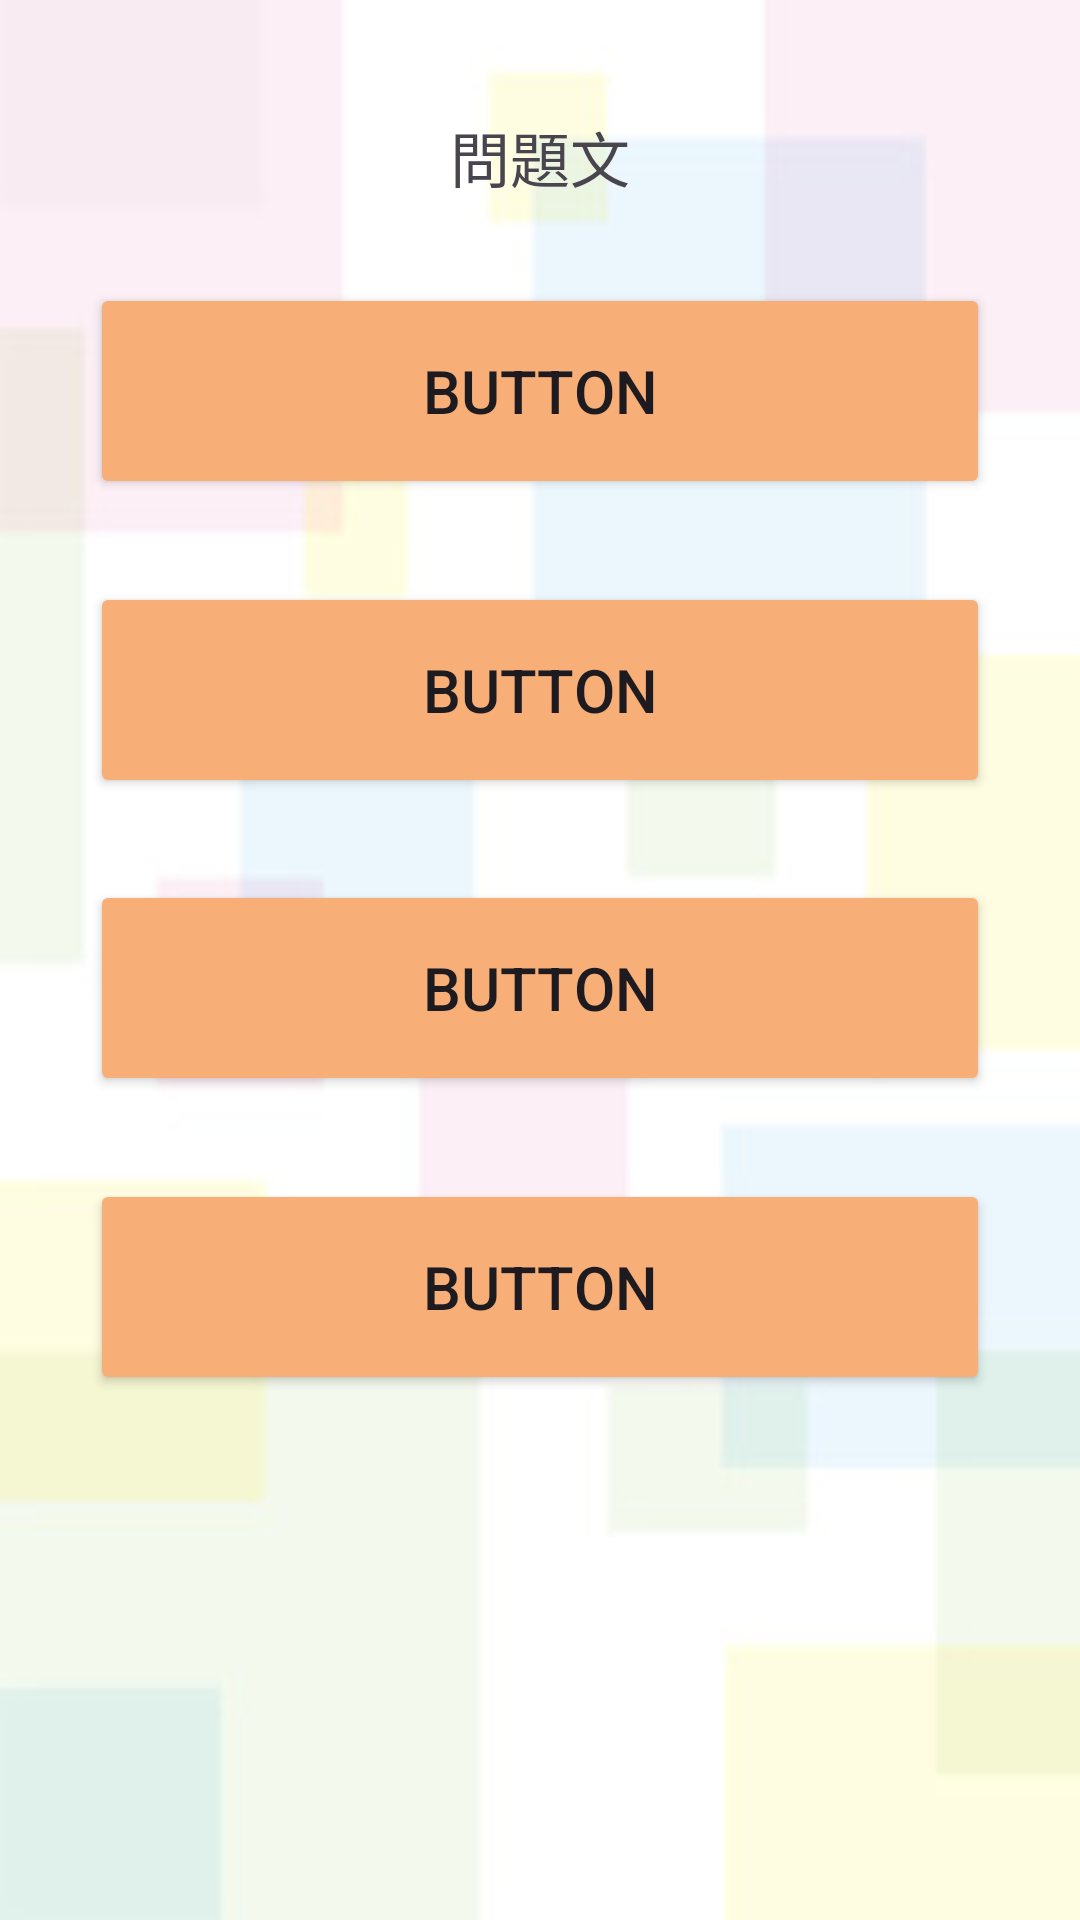

The Android layout XML behind this screen, and the referenced resources:
<!-- AndroidManifest.xml: application theme Theme.Orijinaru -->
<!-- res/layout/activity_mistakes.xml -->
<?xml version="1.0" encoding="utf-8"?>
<androidx.constraintlayout.widget.ConstraintLayout xmlns:android="http://schemas.android.com/apk/res/android"
    xmlns:app="http://schemas.android.com/apk/res-auto"
    xmlns:tools="http://schemas.android.com/tools"
    android:id="@+id/main"
    android:layout_width="match_parent"
    android:layout_height="match_parent"
    android:background="@drawable/back"
    tools:context=".data.db.MistakesActivity">

    <TextView
        android:id="@+id/question_text"
        android:layout_width="wrap_content"
        android:layout_height="wrap_content"
        android:layout_marginTop="10dp"
        android:text="問題文"
        android:textSize="20sp"
        app:layout_constraintBottom_toTopOf="@+id/answer_button1"
        app:layout_constraintEnd_toEndOf="parent"
        app:layout_constraintStart_toStartOf="parent"
        app:layout_constraintTop_toTopOf="parent" />

    <Button
        android:id="@+id/answer_button1"
        android:layout_width="300dp"
        android:layout_height="72dp"
        android:backgroundTint="#F8AE77"
        android:text="Button"
        android:textSize="20sp"
        app:layout_constraintBottom_toTopOf="@+id/answer_button2"
        app:layout_constraintEnd_toEndOf="parent"
        app:layout_constraintStart_toStartOf="parent"
        app:layout_constraintTop_toBottomOf="@+id/question_text" />

    <Button
        android:id="@+id/answer_button2"
        android:layout_width="300dp"
        android:layout_height="72dp"
        android:backgroundTint="#F8AE77"
        android:text="Button"
        android:textSize="20sp"
        app:layout_constraintBottom_toTopOf="@+id/answer_button3"
        app:layout_constraintEnd_toEndOf="parent"
        app:layout_constraintStart_toStartOf="parent"
        app:layout_constraintTop_toBottomOf="@+id/answer_button1" />

    <Button
        android:id="@+id/answer_button3"
        android:layout_width="300dp"
        android:layout_height="72dp"
        android:backgroundTint="#F8AE77"
        android:text="Button"
        android:textSize="20sp"
        app:layout_constraintBottom_toTopOf="@+id/answer_button4"
        app:layout_constraintEnd_toEndOf="parent"
        app:layout_constraintStart_toStartOf="parent"
        app:layout_constraintTop_toBottomOf="@+id/answer_button2" />

    <Button
        android:id="@+id/answer_button4"
        android:layout_width="300dp"
        android:layout_height="72dp"
        android:backgroundTint="#F8AE77"
        android:text="Button"
        android:textSize="20sp"
        app:layout_constraintBottom_toTopOf="@+id/correctanswer_text"
        app:layout_constraintEnd_toEndOf="parent"
        app:layout_constraintStart_toStartOf="parent"
        app:layout_constraintTop_toBottomOf="@+id/answer_button3" />

    <TextView
        android:id="@+id/correctanswer_text"
        android:layout_width="wrap_content"
        android:layout_height="wrap_content"
        android:text=" "
        android:textSize="24sp"
        android:visibility="visible"
        app:layout_constraintBottom_toTopOf="@+id/next_button"
        app:layout_constraintEnd_toEndOf="parent"
        app:layout_constraintStart_toStartOf="parent"
        app:layout_constraintTop_toBottomOf="@+id/answer_button4" />

    <Button
        android:id="@+id/next_button"
        android:layout_width="200dp"
        android:layout_height="wrap_content"
        android:backgroundTint="#4FE8DB"
        android:text="next"
        android:textSize="30sp"
        android:visibility="invisible"
        app:layout_constraintBottom_toBottomOf="parent"
        app:layout_constraintEnd_toEndOf="parent"
        app:layout_constraintStart_toStartOf="parent"
        app:layout_constraintTop_toBottomOf="@+id/correctanswer_text" />

    <ImageView
        android:id="@+id/result_image"
        android:layout_width="wrap_content"
        android:layout_height="500dp"
        android:layout_marginTop="16dp"
        android:fadeScrollbars="false"
        android:visibility="invisible"
        app:layout_constraintEnd_toEndOf="parent"
        app:layout_constraintHorizontal_bias="0.0"
        app:layout_constraintStart_toStartOf="parent"
        app:layout_constraintTop_toTopOf="parent"
        app:srcCompat="@drawable/maru_image" />

</androidx.constraintlayout.widget.ConstraintLayout>
<!-- resources referenced by this layout -->
<resources>
  <!-- drawable back: jpeg bitmap (drawable, 17571 bytes) -->
  <style name="Theme.Orijinaru" parent="Base.Theme.Orijinaru" />
  <style name="Base.Theme.Orijinaru" parent="Theme.Material3.DayNight.NoActionBar">
          
          
      </style>
</resources>
